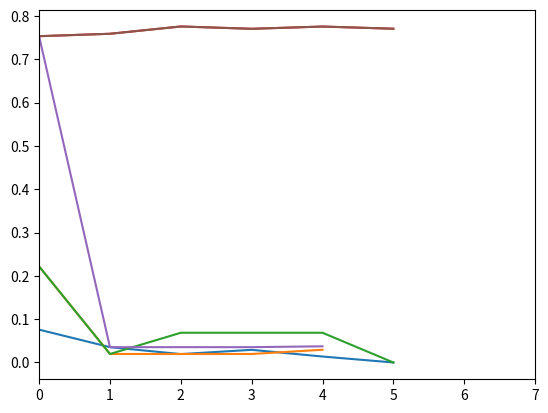

This chart was generated by the following Python code:
import random
import numpy as np
import matplotlib.pyplot as plt

# X_id = {'X1':0, 'X2':1, 'X3':2, 'X4':3, 'X5':4}
p = {'Ground Truth': {'Original': {'12':0.7, '15':0.3, '23':0.7, '24':0.3, '25':0.0, '34':0.7, '35':0.3}},
     'Alice':        {'Original': {'12':0.5, '15':0.5, '23':0.7, '24':0.3, '25':0.0, '34':0.7, '35':0.3}},
     'Bob':          {'Original': {'12':0.7, '15':0.3, '23':0.5, '24':0.5, '25':0.5, '34':0.5, '35':0.5},
                      'A3':       {'12':0.7, '15':0.3, '23':0.5, '24':0.5, '25':0.5, '34':0.5, '35':0.5},
                      'Beyond':   {'12':0.7, '15':0.3, '23':0.5, '24':0.5, '25':0.5, '34':0.5, '35':0.5},
                      'Within':   {'12':0.7, '15':0.3, '23':0.5, '24':0.5, '25':0.5, '34':0.5, '35':0.5},}, 
    }




def Pr(name, rule='Original'):
  X = np.ones(6)
  X[2] = 1 - (1-p[name][rule]['12']*X[1])
  X[3] = 1 - (1-p[name][rule]['23']*X[2])
  X[4] = 1 - (1-p[name][rule]['24']*X[2])*(1-p[name][rule]['34']*X[3])
  X[5] = 1 - (1-p[name][rule]['15']*X[1])*(1-p[name][rule]['25']*X[2])*(1-p[name][rule]['35']*X[3])
  return X

def H_f(p):
  if p == 0 or p == 1:
    return 0
  else:
    return -(p*np.log2(p)+(1-p)*np.log2(1-p))

def U_KB(X_list):
  H = 0
  for X in X_list[1:]:
    H += H_f(X)
  H = H/len(X_list[1:])
  return H


X_gt = Pr('Ground Truth')

def AverageError(X, X_gt=X_gt):
  err_abs = abs(X[1:]-X_gt[1:])
  err_avg = np.mean(err_abs)
  return err_avg

print(AverageError(Pr('Ground Truth')))



def MinimumEdgeEntropy():
  ji_list = ['25', '23', '24', '34', '35']
  X = Pr('Bob', 'A3')
  ae = [AverageError(X)]
  kbe = [U_KB(X)]
  for ji in ji_list:
    p['Bob']['A3'][ji] = p['Alice']['Original'][ji]
    X = Pr('Bob', 'A3')
    ae.append(AverageError(X))
    kbe.append(U_KB(X))
  return ae, kbe

def BeyoundTask():
  ji_list = ['25', '25', '25', '35']
  X = Pr('Bob', 'Beyond')
  ae = [abs(X[5]-X_gt[5])]
  kbe = [U_KB(X)]
  for ji in ji_list:
    p['Bob']['Beyond'][ji] = p['Alice']['Original'][ji]
    X = Pr('Bob', 'Beyond')
    ae.append(abs(X[5]-X_gt[5]))
    kbe.append(AverageError(X))
  return ae, kbe

def WithinTask():
  ji_list = ['25', '23', '24', '34', '35']
  X = Pr('Bob', 'Within')
  ae = [abs(X[5]-X_gt[5])]
  kbe = [U_KB(X)]
  for ji in ji_list:
    p['Bob']['Within'][ji] = p['Alice']['Original'][ji]
    X = Pr('Bob', 'Within')
    ae.append(abs(X[5]-X_gt[5]))
    kbe.append(U_KB(X))
  return ae, kbe

ae_kbe = []


ae_kbe.append(MinimumEdgeEntropy())
ae_kbe.append(BeyoundTask())
ae_kbe.append(WithinTask())

for i in range(3):
  plt.plot(ae_kbe[i][0])

plt.xlim(0, 7)
# plt.ylim(0.70, 0.78)

plt.show()

for i in range(3):
  plt.plot(ae_kbe[i][1])

plt.xlim(0, 7)
# plt.ylim(0.70, 0.78)

plt.show()

# p_gt = X_gt[1:]
# H = 0
# for pgt in p_gt:
#   if pgt:
#     H += -pgt*np.log2(pgt)

# H = -3/14*np.log2(3/14)-3/14*np.log2(3/14)-8/14*np.log2(8/14)
H = -(1/7*np.log2(1/7)+(1-1/7)*np.log2(1-1/7))-(1/7*np.log2(1/7)+(1-1/7)*np.log2(1-1/7))-(5/7*np.log2(5/7)+(1-5/7)*np.log2(1-5/7))
H = H/3
H = 0
for X in Pr('Bob', 'Original'):
  H +=H_f(X)
H = H/5


print(U_KB(Pr('Ground Truth', 'Original')))
# print(U_KB())
# print((-0.3*np.log2(0.3)-0.7*np.log2(0.7))*3)



